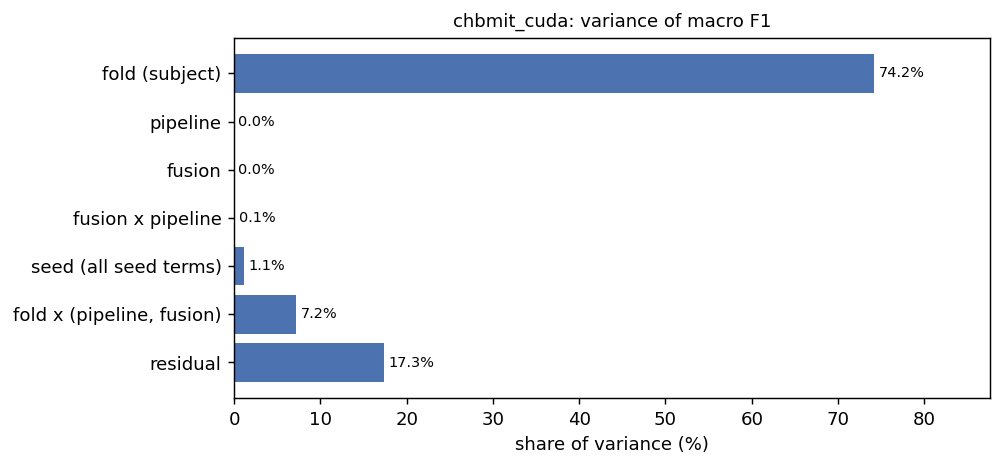

The file beside this chart, header and first rows:
component, sigma2_raw, sigma2, share, sd
fold, 0.01587, 0.01587, 0.7423, 0.126
pipeline, -2.7183472712393626e-05, 0.0, 0.0, 0.0
model, -2.3758376170488742e-05, 0.0, 0.0, 0.0
seed, -4.013748092566792e-06, 0.0, 0.0, 0.0
fold x pipeline, 0.0005248, 0.0005248, 0.02454, 0.02291
fold x model, 0.0009254, 0.0009254, 0.04328, 0.03042
fold x seed, 7.1929632342730155e-06, 7.1929632342730155e-06, 0.0003364, 0.002682
pipeline x model, 1.9389179409576724e-05, 1.9389179409576724e-05, 0.0009069, 0.004403
pipeline x seed, 4.207566805513344e-06, 4.207566805513344e-06, 0.0001968, 0.002051
model x seed, 4.904720391763839e-06, 4.904720391763839e-06, 0.0002294, 0.002215
fold x pipeline x model, 9.507757808083416e-05, 9.507757808083416e-05, 0.004447, 0.009751
fold x pipeline x seed, -6.56092119483859e-05, 0.0, 0.0, 0.0
fold x model x seed, 0.0001845, 0.0001845, 0.008631, 0.01358
pipeline x model x seed, 3.579478715274819e-05, 3.579478715274819e-05, 0.001674, 0.005983
residual (fold x pipeline x model x seed…, 0.003709, 0.003709, 0.1735, 0.0609
